Dataset: GESTURE DATASET (GitHub, Gaurav-Zanpure/Interactive-System-For-Product-Purchase-Through-Gesture-and-Voice). Classes: back gesture, buy gesture, more info gesture, next gesture, previous gesture.

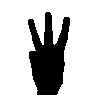
Label: more info gesture

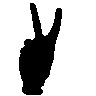
Label: previous gesture

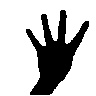
Label: back gesture

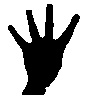
Label: back gesture

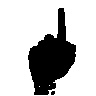
Label: next gesture

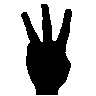
Label: more info gesture
